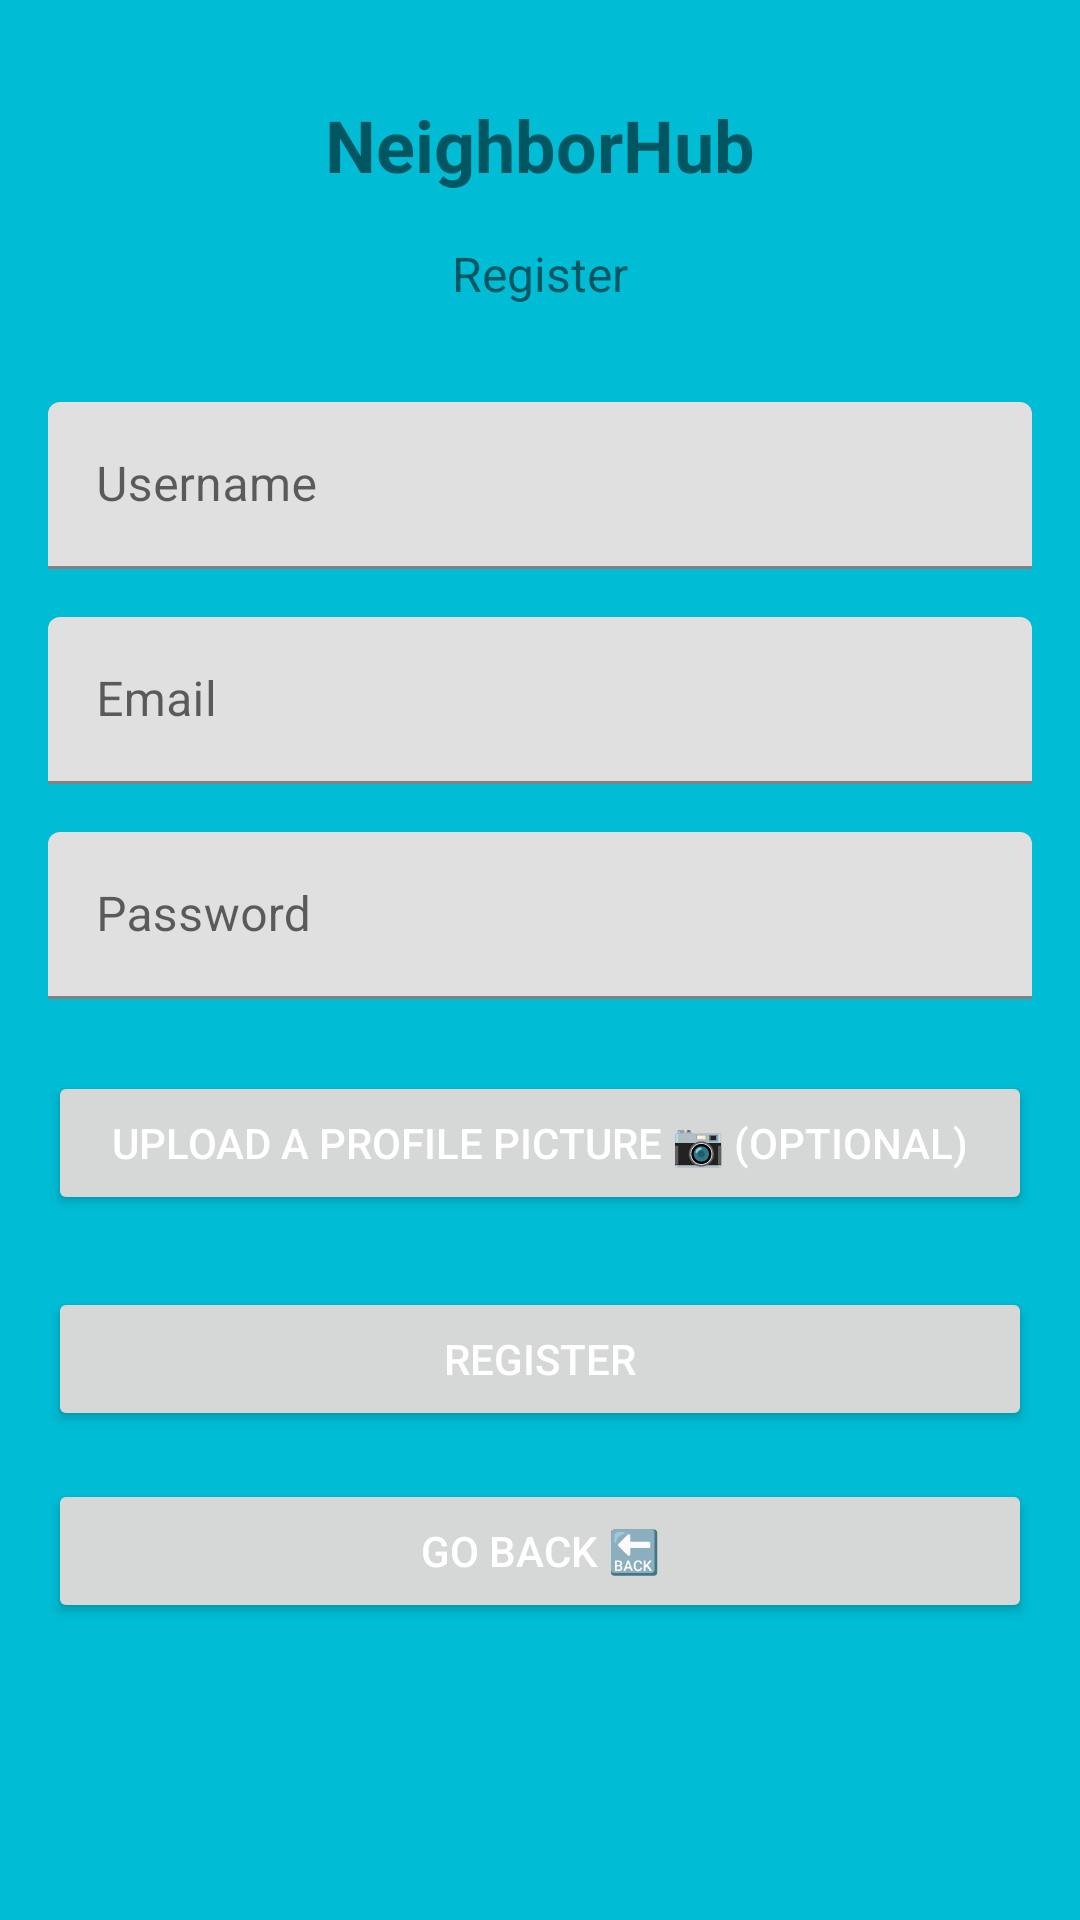

This screen was rendered from an Android layout file. Write that file and the resources it references.
<!-- AndroidManifest.xml: application theme Theme.NeighborHub -->
<!-- res/layout/fragment_register.xml -->
<?xml version="1.0" encoding="utf-8"?>
<androidx.constraintlayout.widget.ConstraintLayout xmlns:android="http://schemas.android.com/apk/res/android"
    xmlns:app="http://schemas.android.com/apk/res-auto"
    xmlns:tools="http://schemas.android.com/tools"
    android:layout_width="match_parent"
    android:layout_height="match_parent"
    android:background="#00BCD4"
    tools:context=".ui.profile.RegisterFragment">

    
    <TextView
        android:id="@+id/titleTextView"
        android:layout_width="wrap_content"
        android:layout_height="wrap_content"
        android:layout_marginTop="32dp"
        android:gravity="center"
        android:text="NeighborHub"
        android:textSize="24sp"
        android:textStyle="normal|bold"
        app:layout_constraintEnd_toEndOf="parent"
        app:layout_constraintStart_toStartOf="parent"
        app:layout_constraintTop_toTopOf="parent" />

    
    <TextView
        android:id="@+id/welcomeBackTextView"
        android:layout_width="wrap_content"
        android:layout_height="wrap_content"
        android:layout_marginTop="16dp"
        android:gravity="center"
        android:text="Register"
        android:textSize="16sp"
        app:layout_constraintEnd_toEndOf="parent"
        app:layout_constraintStart_toStartOf="parent"
        app:layout_constraintTop_toBottomOf="@id/titleTextView" />

    
    <ImageView
        android:id="@+id/profilePicturePreview"
        android:layout_width="100dp"
        android:layout_height="100dp"
        android:layout_marginTop="32dp"
        android:visibility="gone"
        app:layout_constraintEnd_toEndOf="parent"
        app:layout_constraintStart_toStartOf="parent"
        app:layout_constraintTop_toBottomOf="@id/welcomeBackTextView"
        tools:src="@tools:sample/avatars" />

    
    <com.google.android.material.textfield.TextInputLayout
        android:id="@+id/usernameInputLayout"
        android:layout_width="0dp"
        android:layout_height="wrap_content"
        android:layout_marginStart="16dp"
        android:layout_marginTop="32dp"
        android:layout_marginEnd="16dp"
        app:layout_constraintEnd_toEndOf="parent"
        app:layout_constraintStart_toStartOf="parent"
        app:layout_constraintTop_toBottomOf="@id/profilePicturePreview">

        <com.google.android.material.textfield.TextInputEditText
            android:id="@+id/usernameEditText"
            android:layout_width="match_parent"
            android:layout_height="wrap_content"
            android:hint="Username"
            android:inputType="textPersonName" />
    </com.google.android.material.textfield.TextInputLayout>

    
    <com.google.android.material.textfield.TextInputLayout
        android:id="@+id/emailInputLayout"
        android:layout_width="0dp"
        android:layout_height="wrap_content"
        android:layout_marginStart="16dp"
        android:layout_marginTop="16dp"
        android:layout_marginEnd="16dp"
        app:layout_constraintEnd_toEndOf="parent"
        app:layout_constraintStart_toStartOf="parent"
        app:layout_constraintTop_toBottomOf="@id/usernameInputLayout">

        <com.google.android.material.textfield.TextInputEditText
            android:id="@+id/emailEditText"
            android:layout_width="match_parent"
            android:layout_height="wrap_content"
            android:hint="Email"
            android:inputType="textEmailAddress" />
    </com.google.android.material.textfield.TextInputLayout>

    
    <com.google.android.material.textfield.TextInputLayout
        android:id="@+id/passwordInputLayout"
        android:layout_width="0dp"
        android:layout_height="wrap_content"
        android:layout_marginStart="16dp"
        android:layout_marginTop="16dp"
        android:layout_marginEnd="16dp"
        app:layout_constraintEnd_toEndOf="parent"
        app:layout_constraintStart_toStartOf="parent"
        app:layout_constraintTop_toBottomOf="@id/emailInputLayout">

        <com.google.android.material.textfield.TextInputEditText
            android:id="@+id/passwordEditText"
            android:layout_width="match_parent"
            android:layout_height="wrap_content"
            android:hint="Password"
            android:inputType="textPassword" />
    </com.google.android.material.textfield.TextInputLayout>

    
    <Button
        android:id="@+id/uploadPictureButton"
        android:layout_width="0dp"
        android:layout_height="wrap_content"
        android:layout_marginStart="16dp"
        android:layout_marginTop="24dp"
        android:layout_marginEnd="16dp"
        android:paddingTop="12dp"
        android:paddingBottom="12dp"
        android:text="Upload a Profile Picture 📷 (Optional)"
        android:textColor="#FFFFFF"
        app:layout_constraintEnd_toEndOf="parent"
        app:layout_constraintStart_toStartOf="parent"
        app:layout_constraintTop_toBottomOf="@id/passwordInputLayout" />

    
    <Button
        android:id="@+id/registerButton"
        android:layout_width="0dp"
        android:layout_height="wrap_content"
        android:layout_marginStart="16dp"
        android:layout_marginTop="24dp"
        android:layout_marginEnd="16dp"
        android:paddingTop="12dp"
        android:paddingBottom="12dp"
        android:text="Register"
        android:textColor="#FFFFFF"
        app:layout_constraintEnd_toEndOf="parent"
        app:layout_constraintStart_toStartOf="parent"
        app:layout_constraintTop_toBottomOf="@id/uploadPictureButton" />

    
    <Button
        android:id="@+id/goBackButton"
        android:layout_width="0dp"
        android:layout_height="wrap_content"
        android:layout_marginStart="16dp"
        android:layout_marginTop="16dp"
        android:layout_marginEnd="16dp"
        android:paddingTop="12dp"
        android:paddingBottom="12dp"
        android:text="Go Back 🔙"
        android:textColor="#FFFFFF"
        app:layout_constraintEnd_toEndOf="parent"
        app:layout_constraintStart_toStartOf="parent"
        app:layout_constraintTop_toBottomOf="@id/registerButton" />

</androidx.constraintlayout.widget.ConstraintLayout>
<!-- resources referenced by this layout -->
<resources>
  <style name="Theme.NeighborHub" parent="Theme.MaterialComponents.DayNight.DarkActionBar">
          
          <item name="colorPrimary">@color/purple_500</item>
          <item name="colorPrimaryDark">@color/purple_700</item>
          <item name="colorAccent">@color/teal_200</item>
      </style>
  <!-- not gathered from this repository: default colours our renderer supplied (Android Studio template values) -->
  <color name="purple_500">#FF6200EE</color>
  <color name="purple_700">#FF3700B3</color>
  <color name="teal_200">#FF03DAC5</color>
</resources>
